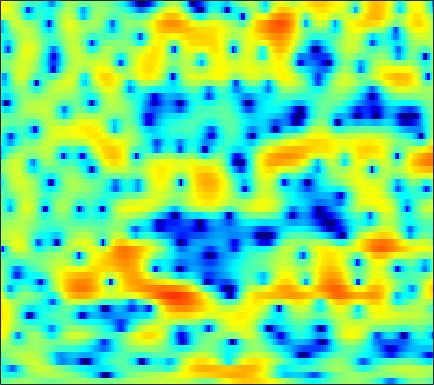

The data file committed next to this chart (first rows):
-1.5815, -1.1945, -0.73224, -0.33908, -0.086229, 0.19605, 0.43566, 0.56933, 0.70801, 0.79819, 0.85107, 0.84734, 0.80674, 0.71556, 0.63088, 0.46446, 0.27216, 0.12583, -0.10176, -0.32912, -0.54529, -0.66251, -0.73435, -0.75523
-3.073, -3.417, -3.823, -4.136, -4.267, -4.243, -3.976, -3.639, -3.052, -2.363, -1.666, -1.16, -0.5398, 0.01274, 0.3782, 0.7896, 1.115, 1.31, 1.512, 1.646, 1.729, 1.758, 1.76, 1.729
-4.227, -5.066, -6.486, -8.353, -9.959, -11.68, -11.04, -9.191, -6.445, -4.103, -2.219, -1.077, 0.1421, 1.113, 1.68, 2.25, 2.64, 2.822, 2.944, 2.931, 2.79, 2.616, 2.316, 1.931
-3.12, -2.498, -1.855, -1.344, -1.011, -0.5681, -0.1067, 0.2667, 0.785, 1.315, 1.824, 2.158, 2.546, 2.814, 2.931, 2.965, 2.841, 2.641, 2.217, 1.597, 0.7606, -0.02346, -1.309, -2.843
-1.244, -0.7514, -0.1774, 0.3127, 0.6384, 1.017, 1.344, 1.567, 1.819, 2.046, 2.222, 2.318, 2.398, 2.389, 2.316, 2.146, 1.851, 1.55, 0.9937, 0.2785, -0.6227, -1.431, -2.698, -4.208
0.2675, 0.4115, 0.5322, 0.5958, 0.6128, 0.6099, 0.6102, 0.6454, 0.6914, 0.7713, 0.8749, 0.9559, 1.069, 1.147, 1.17, 1.152, 1.024, 0.8873, 0.6252, 0.2919, -0.125, -0.4698, -0.958, -1.451
2.386, 2.104, 1.531, 0.736, 0.01457, -1.074, -2.152, -2.788, -3.16, -2.825, -2.032, -1.363, -0.5261, 0.1358, 0.5043, 0.8296, 0.9571, 0.9547, 0.8162, 0.5605, 0.2531, 0.01538, -0.2658, -0.4607
5.515, 4.956, 3.897, 2.415, 0.9506, -1.651, -5.299, -8.816, -10.87, -7.238, -3.92, -2.17, -0.5496, 0.4748, 0.9355, 1.221, 1.148, 0.8958, 0.2628, -0.677, -1.96, -3.147, -4.772, -5.847
5.711, 5.305, 4.588, 3.707, 2.967, 1.929, 0.9412, 0.3038, -0.3456, -0.7228, -0.8888, -0.9348, -0.9511, -0.9769, -1.048, -1.203, -1.526, -1.874, -2.598, -3.645, -5.117, -6.523, -8.718, -10.46
5.808, 5.499, 4.951, 4.248, 3.64, 2.73, 1.715, 0.8927, -0.2517, -1.41, -2.581, -3.404, -4.32, -4.887, -5.053, -4.99, -4.738, -4.537, -4.3, -4.144, -4.07, -4.05, -4.037, -3.908
6.31, 5.999, 5.436, 4.705, 4.044, 2.991, 1.73, 0.6311, -1.129, -3.314, -6.207, -9.088, -15.04, -24.15, -17.78, -11.73, -8.524, -6.938, -5.5, -4.536, -3.87, -3.481, -3.061, -2.687
6.135, 5.76, 5.157, 4.426, 3.803, 2.876, 1.841, 0.962, -0.3464, -1.789, -3.312, -4.476, -5.827, -6.603, -6.701, -6.331, -5.703, -5.295, -4.83, -4.576, -4.473, -4.466, -4.477, -4.391
5.673, 5.059, 4.188, 3.343, 2.752, 2.077, 1.504, 1.134, 0.672, 0.2024, -0.2867, -0.6382, -1.095, -1.51, -1.779, -2.111, -2.476, -2.775, -3.342, -4.114, -5.245, -6.466, -8.726, -11.82
4.211, 2.693, 0.3637, -1.905, -3.03, -3.138, -2.202, -1.391, -0.5003, 0.09921, 0.393, 0.4719, 0.3915, 0.1804, -0.08753, -0.511, -0.994, -1.382, -1.926, -2.542, -3.264, -3.884, -4.807, -5.556
1.837, -0.2693, -3.824, -8.189, -10.57, -9.252, -6.507, -4.953, -3.504, -2.606, -2.114, -1.948, -2.038, -2.458, -2.995, -3.969, -5.205, -6.094, -6.847, -6.536, -5.393, -4.277, -2.749, -1.279
1.803, 0.4845, -1.3, -2.961, -4.035, -5.11, -5.717, -5.884, -5.838, -5.563, -5.207, -5.037, -4.989, -5.348, -5.917, -7.282, -9.645, -12.45, -17.73, -15.29, -9.491, -6.392, -3.338, -0.997
1.517, 0.27, -1.596, -3.735, -5.579, -8.459, -11.84, -14.06, -14.01, -11.36, -8.929, -7.578, -6.303, -5.507, -5.176, -5.017, -4.977, -4.952, -4.683, -3.998, -2.919, -1.937, -0.5578, 0.7792
1.148, 0.05775, -1.549, -3.382, -4.948, -7.311, -9.813, -11.21, -11.2, -9.46, -7.488, -6.238, -4.897, -3.894, -3.305, -2.664, -2.137, -1.768, -1.26, -0.7105, -0.0932, 0.4064, 1.103, 1.804
0.4508, -0.2713, -1.131, -1.877, -2.36, -2.901, -3.296, -3.444, -3.425, -3.187, -2.803, -2.478, -2.045, -1.664, -1.413, -1.11, -0.8342, -0.6131, -0.3048, 0.03978, 0.4192, 0.7181, 1.127, 1.534
-2.565, -3.129, -2.951, -2.167, -1.513, -0.7308, -0.128, 0.2043, 0.5069, 0.6686, 0.6956, 0.6373, 0.4489, 0.1656, -0.09665, -0.4553, -0.7437, -0.8664, -0.8704, -0.6938, -0.3995, -0.1507, 0.1883, 0.4945
-11.15, -15.23, -6.738, -2.201, -0.1179, 1.728, 2.893, 3.438, 3.819, 3.851, 3.556, 3.12, 2.225, 0.9449, -0.2712, -2.204, -4.213, -5.265, -5.326, -4.304, -3.162, -2.531, -2.066, -1.966
1.094, 1.003, 1.383, 2.136, 2.76, 3.501, 4.04, 4.282, 4.361, 4.14, 3.591, 2.939, 1.7, -0.07065, -1.851, -5.09, -9.765, -13.55, -12.25, -8.565, -6.488, -5.801, -5.909, -7.202
1.993, 2.142, 2.381, 2.657, 2.864, 3.106, 3.259, 3.292, 3.197, 2.919, 2.441, 1.941, 1.077, 0.0181, -0.8777, -2.136, -3.282, -3.955, -4.508, -4.747, -4.904, -5.085, -5.543, -6.264
1.011, 1.29, 1.605, 1.865, 2.032, 2.209, 2.323, 2.355, 2.315, 2.165, 1.895, 1.609, 1.129, 0.5455, 0.06152, -0.6066, -1.253, -1.705, -2.237, -2.678, -3.033, -3.256, -3.482, -3.646
0.1179, 0.3564, 0.6083, 0.8271, 0.987, 1.204, 1.433, 1.595, 1.768, 1.862, 1.842, 1.742, 1.495, 1.114, 0.7464, 0.1824, -0.4467, -0.923, -1.52, -2.017, -2.362, -2.509, -2.546, -2.44
-0.2509, -0.4231, -0.7168, -0.9263, -0.9062, -0.5566, 0.0959, 0.6816, 1.435, 2.042, 2.43, 2.558, 2.5, 2.174, 1.765, 0.9866, -0.03741, -0.9282, -2.193, -3.327, -3.987, -4.008, -3.481, -2.604
-0.6698, -1.808, -4.081, -7.377, -9.528, -7.643, -3.701, -1.37, 0.8982, 2.421, 3.37, 3.76, 3.89, 3.605, 3.115, 2.056, 0.4681, -1.188, -4.337, -9.547, -20.2, -14.82, -7.473, -3.734
-1.496, -2.385, -3.982, -5.792, -6.574, -5.573, -3.166, -1.384, 0.5455, 1.937, 2.84, 3.228, 3.395, 3.184, 2.774, 1.919, 0.7165, -0.4026, -2.102, -3.769, -4.788, -4.762, -3.834, -2.492
-2.068, -2.002, -1.905, -1.693, -1.413, -0.8353, -0.07261, 0.5419, 1.321, 1.954, 2.385, 2.553, 2.569, 2.331, 2.003, 1.379, 0.5775, -0.09654, -1.022, -1.88, -2.542, -2.834, -2.934, -2.712
-3.381, -2.562, -1.49, -0.5201, 0.1352, 0.9108, 1.582, 2.011, 2.464, 2.766, 2.895, 2.879, 2.701, 2.335, 1.953, 1.294, 0.4611, -0.2718, -1.379, -2.626, -3.965, -4.943, -5.96, -6.242
-6.001, -3.777, -1.563, 0.06338, 1.008, 1.981, 2.671, 3.034, 3.325, 3.417, 3.321, 3.133, 2.739, 2.223, 1.747, 1.002, 0.1147, -0.682, -1.988, -3.717, -6.163, -8.843, -15.06, -31.63
-3.376, -1.934, -0.2944, 1.018, 1.792, 2.566, 3.066, 3.259, 3.288, 3.058, 2.595, 2.111, 1.337, 0.4957, -0.1154, -0.8163, -1.372, -1.749, -2.316, -3.065, -4.019, -4.847, -5.784, -6.07
0.08354, 0.5547, 1.285, 1.998, 2.464, 2.938, 3.199, 3.217, 2.969, 2.358, 1.338, 0.2638, -1.601, -3.946, -5.673, -6.745, -5.787, -4.58, -3.203, -2.277, -1.745, -1.545, -1.416, -1.346
-0.5107, -0.01759, 0.8188, 1.673, 2.237, 2.814, 3.138, 3.199, 2.991, 2.404, 1.335, 0.1444, -2.135, -5.479, -8.854, -11.27, -7.375, -4.65, -2.157, -0.5872, 0.3267, 0.6962, 0.8284, 0.6495
-7.974, -5.231, -2.67, -0.9274, 0.02946, 0.9761, 1.62, 1.932, 2.132, 2.086, 1.792, 1.427, 0.7954, 0.1376, -0.2261, -0.3688, -0.04625, 0.4158, 1.103, 1.691, 2.05, 2.123, 1.917, 1.286
-7.072, -6.11, -4.911, -3.973, -3.359, -2.559, -1.714, -1.096, -0.358, 0.2128, 0.6157, 0.8049, 0.9464, 1.023, 1.092, 1.256, 1.5, 1.732, 2.075, 2.376, 2.57, 2.594, 2.416, 1.922
-4.277, -5.273, -6.864, -8.651, -9.656, -9.302, -7.259, -5.568, -3.699, -2.36, -1.497, -1.099, -0.7985, -0.6463, -0.5581, -0.3647, -0.003299, 0.3797, 0.997, 1.641, 2.207, 2.539, 2.81, 2.89
-2.831, -4.327, -7.006, -10.88, -14.45, -14.33, -9.744, -7.204, -4.934, -3.584, -2.954, -2.882, -3.273, -4.139, -4.961, -5.791, -5.412, -4.255, -2.304, -0.4742, 1.001, 1.862, 2.725, 3.313
-0.6273, -1.407, -2.462, -3.391, -3.86, -4.014, -3.695, -3.289, -2.775, -2.498, -2.601, -3.013, -4.177, -6.342, -9.047, -15.65, -15.72, -9.691, -4.86, -1.855, 0.1735, 1.267, 2.32, 2.998
0.2986, -0.1187, -0.6027, -0.9694, -1.135, -1.202, -1.138, -1.045, -0.9114, -0.8678, -0.9819, -1.196, -1.679, -2.304, -2.769, -3.13, -2.871, -2.254, -1.128, 0.0266, 0.9936, 1.556, 2.047, 2.248
-0.7501, -1.21, -1.645, -1.807, -1.743, -1.461, -1.04, -0.6924, -0.2463, 0.1326, 0.4086, 0.5481, 0.6703, 0.7369, 0.7885, 0.9179, 1.121, 1.323, 1.634, 1.924, 2.111, 2.143, 1.978, 1.545
-4.292, -5.554, -6.772, -6.748, -5.94, -4.417, -2.891, -1.877, -0.7541, 0.1378, 0.829, 1.233, 1.656, 1.971, 2.16, 2.369, 2.541, 2.648, 2.75, 2.779, 2.701, 2.53, 2.129, 1.458
-8.018, -11.54, -20.92, -18.88, -12.24, -7.549, -4.649, -3.088, -1.513, -0.3666, 0.465, 0.9324, 1.381, 1.695, 1.866, 2.029, 2.166, 2.26, 2.36, 2.423, 2.42, 2.354, 2.155, 1.781
-5.209, -6.167, -6.952, -6.795, -6.083, -4.71, -3.258, -2.273, -1.181, -0.3674, 0.1648, 0.3931, 0.5077, 0.462, 0.3735, 0.272, 0.2634, 0.3531, 0.6013, 0.9421, 1.29, 1.527, 1.751, 1.869
-3.499, -3.946, -4.093, -3.729, -3.174, -2.234, -1.258, -0.5901, 0.1043, 0.5121, 0.5824, 0.3806, -0.2249, -1.229, -2.18, -3.447, -4.171, -4.005, -2.975, -1.648, -0.4366, 0.3048, 1.087, 1.687
-5.897, -7.542, -7.646, -5.422, -3.516, -1.367, 0.2525, 1.134, 1.909, 2.217, 2.039, 1.559, 0.3455, -1.705, -4.069, -9.384, -25.43, -15.24, -7.344, -3.791, -1.736, -0.7284, 0.2369, 0.9237
-6.347, -9.298, -9.437, -5.464, -2.862, -0.3195, 1.459, 2.402, 3.217, 3.581, 3.505, 3.171, 2.338, 1.126, 0.001915, -1.556, -2.7, -3.028, -2.868, -2.518, -2.37, -2.426, -2.679, -2.92
-0.8219, -1.138, -1.119, -0.5491, 0.1034, 1.086, 2.006, 2.596, 3.186, 3.531, 3.61, 3.484, 3.108, 2.492, 1.917, 1.032, 0.09133, -0.6444, -1.718, -2.994, -4.63, -6.237, -9.263, -13.87
0.2548, 0.06353, -0.01467, 0.1568, 0.442, 1.005, 1.655, 2.141, 2.728, 3.165, 3.413, 3.448, 3.301, 2.909, 2.484, 1.718, 0.7342, -0.1703, -1.618, -3.397, -5.534, -7.42, -10.16, -12.73
-0.6951, -1.342, -2.001, -2.155, -1.813, -0.883, 0.3127, 1.211, 2.271, 3.088, 3.647, 3.89, 3.966, 3.783, 3.46, 2.804, 1.865, 0.9649, -0.5128, -2.353, -4.599, -6.591, -9.819, -13.76
-3.258, -5.511, -9.912, -14.28, -11.06, -5.815, -2.304, -0.4055, 1.455, 2.778, 3.657, 4.081, 4.355, 4.338, 4.126, 3.609, 2.817, 2.062, 0.8221, -0.6945, -2.526, -4.149, -6.686, -9.477
-3.679, -5.161, -7.112, -7.933, -7.09, -4.8, -2.404, -0.8849, 0.7472, 1.958, 2.801, 3.204, 3.487, 3.479, 3.324, 2.9, 2.275, 1.679, 0.7467, -0.2941, -1.387, -2.184, -3.078, -3.712
-3.367, -3.814, -3.936, -3.509, -2.889, -1.833, -0.6802, 0.1457, 1.111, 1.853, 2.367, 2.599, 2.707, 2.591, 2.377, 1.917, 1.278, 0.6838, -0.2227, -1.189, -2.104, -2.647, -3.107, -3.138
-7.789, -7.598, -5.33, -3.014, -1.601, -0.09711, 1.009, 1.633, 2.224, 2.58, 2.714, 2.711, 2.565, 2.297, 1.973, 1.41, 0.621, -0.1288, -1.395, -3.009, -4.902, -6.311, -7.351, -6.518
-7.338, -6.828, -3.545, -0.8276, 0.5814, 1.833, 2.554, 2.809, 2.832, 2.563, 2.09, 1.667, 1.137, 0.7136, 0.461, 0.1064, -0.4155, -1.022, -2.262, -4.23, -7.347, -11.06, -18.04, -11.92
2.716, 2.489, 2.537, 2.788, 2.965, 3.03, 2.81, 2.404, 1.482, 0.05184, -1.893, -3.635, -5.665, -6.128, -5.316, -4.033, -3.151, -2.889, -3.009, -3.537, -4.288, -4.782, -5.029, -4.435
5.206, 4.875, 4.478, 4.081, 3.761, 3.245, 2.515, 1.762, 0.3751, -1.642, -4.583, -7.806, -14.01, -13.94, -9.922, -6.58, -4.803, -4.103, -3.739, -3.809, -4.131, -4.419, -4.612, -4.503
5.38, 4.927, 4.352, 3.826, 3.453, 2.957, 2.401, 1.906, 1.081, 0.05352, -1.142, -2.034, -2.991, -3.437, -3.4, -3.178, -3.047, -3.103, -3.485, -4.28, -5.5, -6.699, -8.589, -10.15
